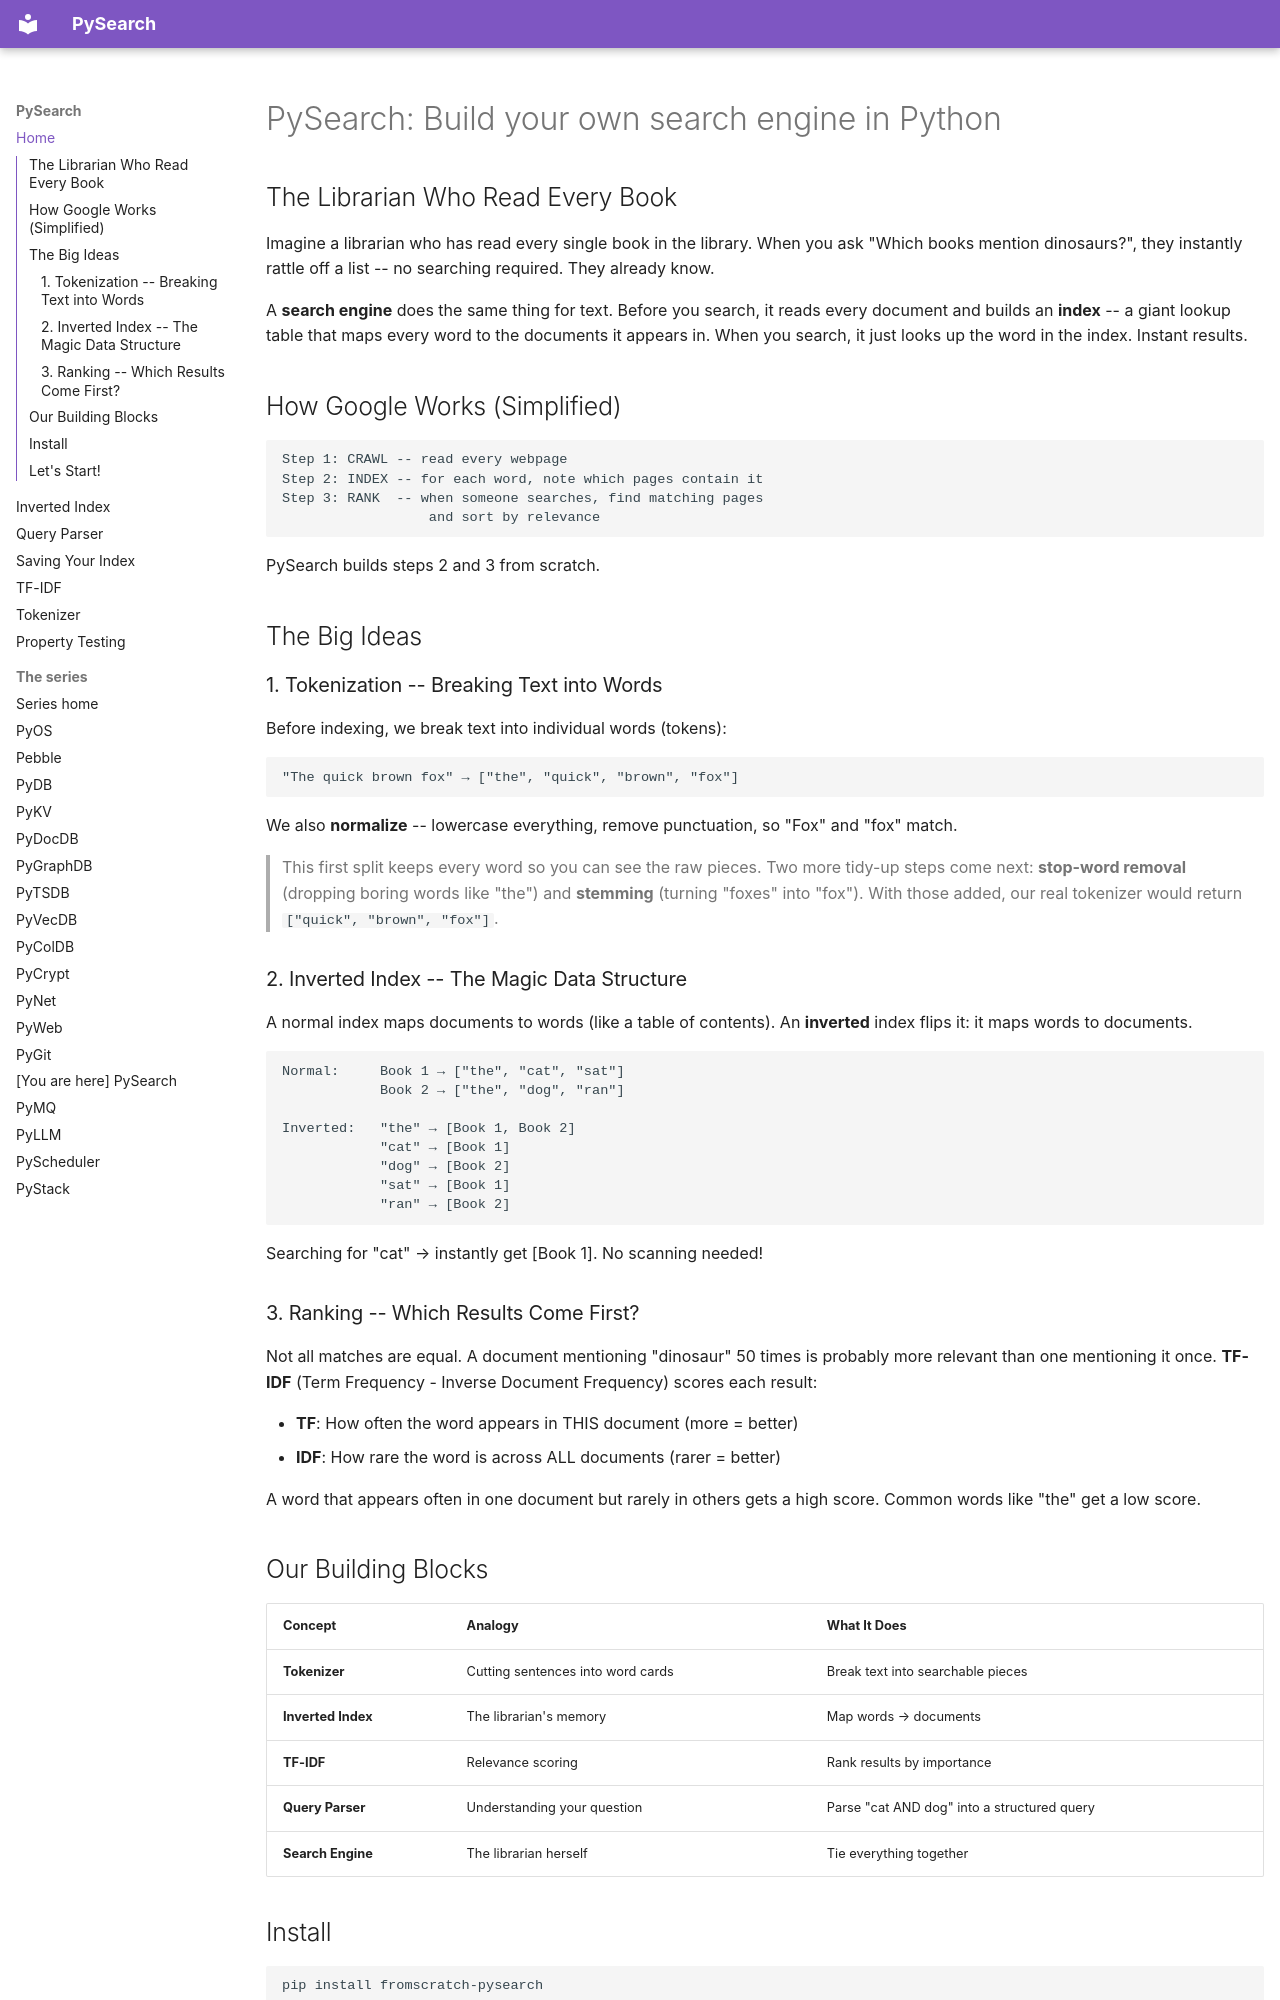

repository: robcox2910/pysearch · page: index.html · generator: mkdocs

---
title: "Build your own search engine in Python"
description: "A full-text search engine built from scratch in Python: tokenizing, an inverted index, TF-IDF ranking and boolean queries, explained simply."
---

# PySearch: Build your own search engine in Python

## The Librarian Who Read Every Book

Imagine a librarian who has read every single book in the library.
When you ask "Which books mention dinosaurs?", they instantly rattle
off a list -- no searching required. They already know.

A **search engine** does the same thing for text. Before you search,
it reads every document and builds an **index** -- a giant lookup
table that maps every word to the documents it appears in. When you
search, it just looks up the word in the index. Instant results.

## How Google Works (Simplified)

```
Step 1: CRAWL -- read every webpage
Step 2: INDEX -- for each word, note which pages contain it
Step 3: RANK  -- when someone searches, find matching pages
                  and sort by relevance
```

PySearch builds steps 2 and 3 from scratch.

## The Big Ideas

### 1. Tokenization -- Breaking Text into Words

Before indexing, we break text into individual words (tokens):

```
"The quick brown fox" → ["the", "quick", "brown", "fox"]
```

We also **normalize** -- lowercase everything, remove punctuation,
so "Fox" and "fox" match.

> This first split keeps every word so you can see the raw pieces. Two more
> tidy-up steps come next: **stop-word removal** (dropping boring words like
> "the") and **stemming** (turning "foxes" into "fox"). With those added, our
> real tokenizer would return `["quick", "brown", "fox"]`.

### 2. Inverted Index -- The Magic Data Structure

A normal index maps documents to words (like a table of contents).
An **inverted** index flips it: it maps words to documents.

```
Normal:     Book 1 → ["the", "cat", "sat"]
            Book 2 → ["the", "dog", "ran"]

Inverted:   "the" → [Book 1, Book 2]
            "cat" → [Book 1]
            "dog" → [Book 2]
            "sat" → [Book 1]
            "ran" → [Book 2]
```

Searching for "cat" → instantly get [Book 1]. No scanning needed!

### 3. Ranking -- Which Results Come First?

Not all matches are equal. A document mentioning "dinosaur" 50 times
is probably more relevant than one mentioning it once. **TF-IDF**
(Term Frequency - Inverse Document Frequency) scores each result:

- **TF**: How often the word appears in THIS document (more = better)
- **IDF**: How rare the word is across ALL documents (rarer = better)

A word that appears often in one document but rarely in others gets
a high score. Common words like "the" get a low score.
